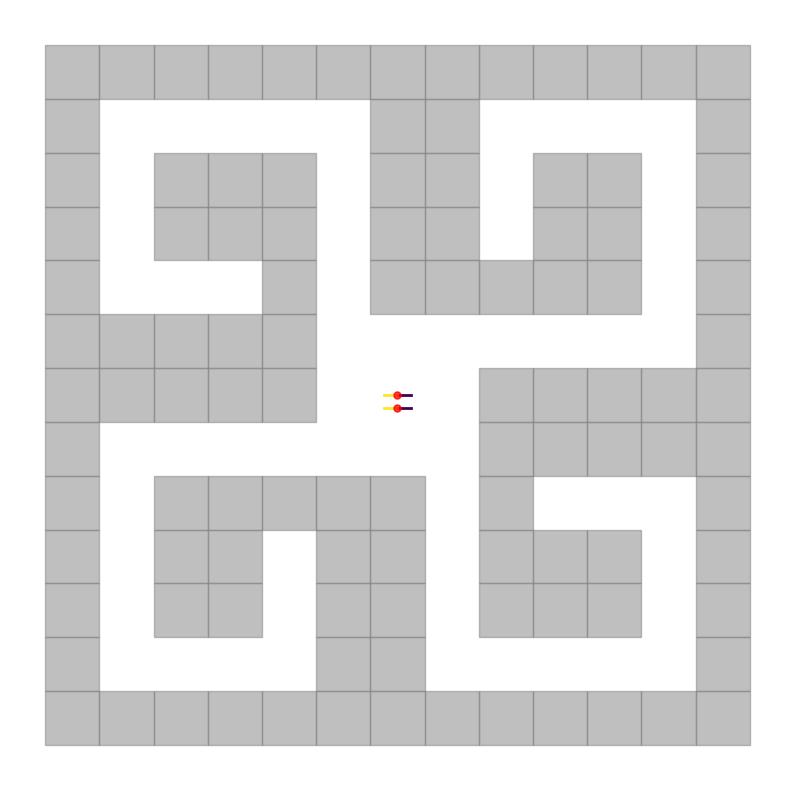

Recreate this plot in Python. (Note: this script raises an exception after producing the figure.)
import os
from typing import Tuple, List, Dict
from enum import Enum
import matplotlib.pyplot as plt
from matplotlib.patches import Rectangle

class MazeCell(Enum):
    ROBOT = -1
    EMPTY = 0
    BLOCK = 1

E, B, R = MazeCell.EMPTY, MazeCell.BLOCK, MazeCell.ROBOT
SCALE = 4
MAZE = {
        # '4Rooms': [[B, B, B, B, B, B, B, B, B],
        #            [B, E, E, E, B, E, E, E, B],
        #            [B, E, E, E, E, E, E, E, B],
        #            [B, E, E, E, B, E, E, E, B],
        #            [B, B, E, B, B, B, E, B, B],
        #            [B, E, E, E, B, E, E, E, B],
        #            [B, E, E, E, E, E, E, E, B],
        #            [B, R, R, R, B, E, E, E, B],
        #            [B, B, B, B, B, B, B, B, B]],
        # '4Rooms': [[B, B, B, B, B, B, B, B, B],
        #            [B, E, E, E, E, E, E, E, B],
        #            [B, E, E, E, E, E, E, E, B],
        #            [B, E, E, E, E, E, E, E, B],
        #            [B, E, E, E, R, E, E, E, B],
        #            [B, E, E, E, E, E, E, E, B],
        #            [B, E, E, E, E, E, E, E, B],
        #            [B, E, E, E, E, E, E, E, B],
        #            [B, B, B, B, B, B, B, B, B]],
        '4Rooms': [
            [B, B, B, B, B, B, B, B, B, B, B, B, B, B, B],
            [B, E, E, E, E, E, E, E, E, E, E, E, E, E, B],
            [B, E, B, B, E, B, B, E, B, B, B, B, B, E, B],
            [B, E, B, E, E, E, E, E, E, E, E, E, B, E, B],
            [B, E, B, E, B, E, B, B, E, B, B, E, E, E, B],
            [B, E, B, E, B, E, E, E, E, E, E, E, B, E, B],
            [B, E, B, E, E, E, E, E, E, E, B, E, B, E, B],
            [B, E, E, E, B, E, E, R, E, E, B, E, E, E, B],
            [B, E, B, E, B, E, E, E, E, E, E, E, B, E, B],
            [B, E, B, E, E, E, E, E, E, E, B, E, B, E, B],
            [B, E, E, E, B, B, E, B, B, E, B, E, B, E, B],
            [B, E, B, E, E, E, E, E, E, E, E, E, B, E, B],
            [B, E, B, B, B, B, B, E, B, B, E, B, B, E, B],
            [B, E, E, E, E, E, E, E, E, E, E, E, E, E, B],
            [B, B, B, B, B, B, B, B, B, B, B, B, B, B, B]
        ],

        "Corridor": [[B, B, B, B, B, B, B, B, B, B, B, B, B],
                     [B, E, E, E, E, B, B, E, E, E, E, E, B],
                     [B, E, B, B, E, B, B, E, B, B, B, E, B],
                     [B, E, B, B, E, B, B, E, B, B, B, E, B],
                     [B, E, B, B, B, B, B, E, B, E, E, E, B],
                     [B, E, E, E, E, E, E, E, B, B, B, B, B],
                     [B, B, B, B, B, E, R, E, B, B, B, B, B],
                     [B, B, B, B, B, E, E, E, E, E, E, E, B],
                     [B, E, E, E, B, E, B, B, B, B, B, E, B],
                     [B, E, B, B, B, E, B, B, E, B, B, E, B],
                     [B, E, B, B, B, E, B, B, E, B, B, E, B],
                     [B, E, E, E, E, E, B, B, E, E, E, E, B],
                     [B, B, B, B, B, B, B, B, B, B, B, B, B]]
        }

def _get_lower_left_loc(i_idx: int, j_idx: int, origin_idx: Tuple):
    ori_i = origin_idx[0]
    ori_j = origin_idx[1]

    y = (i_idx - ori_i) * SCALE + 0.0 - SCALE / 2.0
    x = (j_idx - ori_j) * SCALE + 0.0 - SCALE / 2.0

    return (x, y)


def draw_traj(env_id: str, option_num: int, trajectory_list: Dict, unique_token: str, episode_id: int, is_raw=False):

    if '4Rooms' in env_id:
        maze = MAZE['4Rooms']
        # origin_idx = (7, 1)
        # origin_idx = (4, 4)
        origin_idx = (7, 7)
    else:
        assert 'Corridor' in env_id, env_id
        maze = MAZE['Corridor']
        origin_idx = (6, 6)

    maze_size = len(maze)

    # preparation
    cmap = plt.get_cmap('viridis', option_num)
    fig, ax = plt.subplots(1, 1, figsize=(10, 10))

    # # draw the trajectories
    for c_id in range(option_num):
        c_traj_list = trajectory_list[c_id]
        for traj_id in range(len(c_traj_list)):
            ax.plot(c_traj_list[traj_id]['x'][0], c_traj_list[traj_id]['y'][0], marker='o', markersize=5, color='red', zorder=11, alpha=0.5)
            ax.plot(c_traj_list[traj_id]['x'], c_traj_list[traj_id]['y'], label="Option #{}".format(c_id),
                    color=cmap(c_id), alpha=1.0, linewidth=2, zorder=10)
    # draw the maze
    for i in range(maze_size):
        for j in range(maze_size):
            if maze[i][j] == B:
                loc = _get_lower_left_loc(i, j, origin_idx)
                ax.add_patch(Rectangle(loc, SCALE, SCALE, edgecolor='gray', facecolor='gray', fill=True, alpha=0.5))

    # eliminate the redundant parts
    ax.get_xaxis().set_visible(False)
    ax.get_yaxis().set_visible(False)
    for p in ["left", "right", "top", "bottom"]:
        ax.spines[p].set_visible(False)

    # plt.show()
    result_path = os.path.dirname(os.path.abspath(__file__)) + "/result"
    save_path = os.path.abspath(os.path.join(result_path, unique_token))
    if not os.path.exists(save_path):
        os.makedirs(save_path)
    if not is_raw:
        fig_path = os.path.join(save_path, str(episode_id) + '.png')
    else:
        fig_path = os.path.join(save_path, str(episode_id) + '_r' + '.png')
    plt.savefig(fig_path)

if __name__ == '__main__':

    traj_list = {0: [{'x': [0, 1], 'y': [0, 0]}, {'x': [0, 1], 'y': [-1, -1]}],
                 1: [{'x': [0, -1], 'y': [0, 0]}, {'x': [0, -1], 'y': [-1, -1]}]}
    draw_traj('Point4Corridor', 2, traj_list, 'test', 100)
